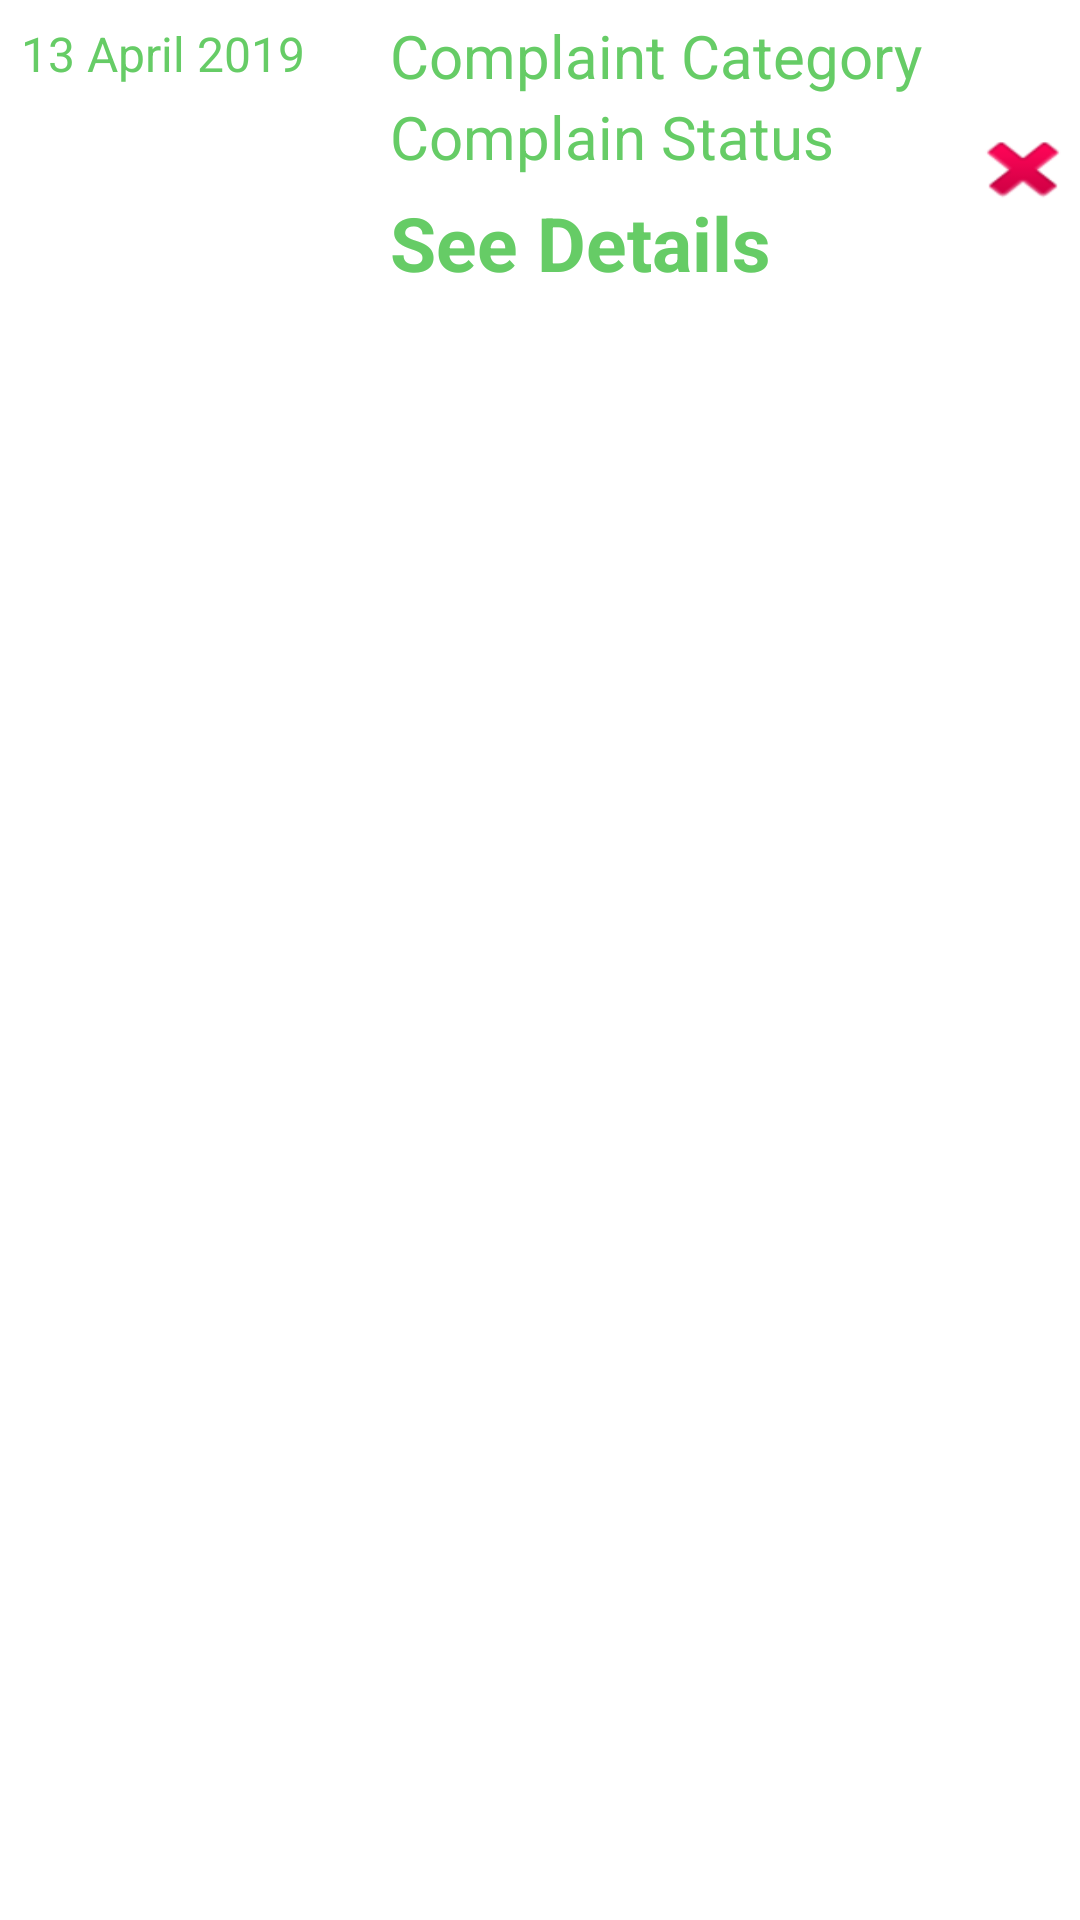

This screen was rendered from an Android layout file. Write that file and the resources it references.
<!-- AndroidManifest.xml: application theme AppTheme -->
<!-- res/layout/listitemstudentcomplains.xml -->
<?xml version="1.0" encoding="utf-8"?>
<RelativeLayout xmlns:android="http://schemas.android.com/apk/res/android"
    xmlns:tools="http://schemas.android.com/tools"
    android:id="@+id/activity_splash"
    android:layout_width="match_parent"
    android:layout_height="match_parent"
    android:background="@color/colorPrimaryDark">
    <RelativeLayout
        android:layout_width="match_parent"
        android:layout_height="wrap_content">
        <LinearLayout
            android:layout_width="match_parent"
            android:layout_height="wrap_content"
            android:weightSum="5"
            android:orientation="horizontal">
            <LinearLayout
                android:layout_width="0dp"
                android:layout_height="wrap_content"
                android:layout_weight="1.75">
                <TextView
                    android:id="@+id/date"
                    android:layout_width="wrap_content"
                    android:layout_height="wrap_content"
                    android:textSize="16dp"
                    android:layout_margin="7dp"
                    android:textColor="@color/colorPrimary"
                    android:text="13 April 2019"/>
            </LinearLayout>
            <LinearLayout
                android:layout_width="0dp"
                android:layout_marginTop="5dp"
                android:orientation="vertical"
                android:layout_height="wrap_content"
                android:layout_weight="2.75">
                <TextView
                    android:id="@+id/category"
                    android:layout_width="wrap_content"
                    android:layout_height="wrap_content"
                    android:text="Complaint Category"
                    android:textSize="20dp"
                    android:textColor="@color/colorPrimary"
                    android:layout_marginLeft="5dp"/>
                <TextView
                    android:id="@+id/status"
                    android:layout_width="wrap_content"
                    android:layout_height="wrap_content"
                    android:text="Complain Status"
                    android:textSize="20dp"
                    android:textColor="@color/colorPrimary"
                    android:layout_marginLeft="5dp"/>
                <TextView
                    android:id="@+id/detail"
                    android:layout_width="wrap_content"
                    android:layout_height="wrap_content"
                    android:text="See Details"
                    android:textStyle="bold"
                    android:textSize="25dp"
                    android:textColor="@color/colorPrimary"
                    android:layout_margin="5dp"/>
            </LinearLayout>
            <LinearLayout
                android:layout_width="2dp"
                android:layout_marginTop="5dp"
                android:orientation="vertical"
                android:layout_gravity="center_vertical"
                android:layout_height="30dp"
                android:layout_weight="0.5">
                <Button
                    android:background="@android:drawable/ic_delete"
                    android:id="@+id/delete"
                    android:layout_width="wrap_content"
                    android:layout_height="wrap_content"
                    android:textColor="@color/colorPrimary" />
            </LinearLayout>
        </LinearLayout>
    </RelativeLayout>
</RelativeLayout>
<!-- resources referenced by this layout -->
<resources>
  <color name="colorPrimary">#66CC66</color>
  <color name="colorPrimaryDark">#ffffff</color>
  <style name="AppTheme" parent="Theme.AppCompat.Light.DarkActionBar">
          
          <item name="colorPrimary">@color/colorPrimary</item>
          <item name="colorPrimaryDark">@color/colorPrimaryDark</item>
          <item name="colorAccent">@color/colorAccent</item>
      </style>
  <color name="colorAccent">#66CC66</color>
</resources>
